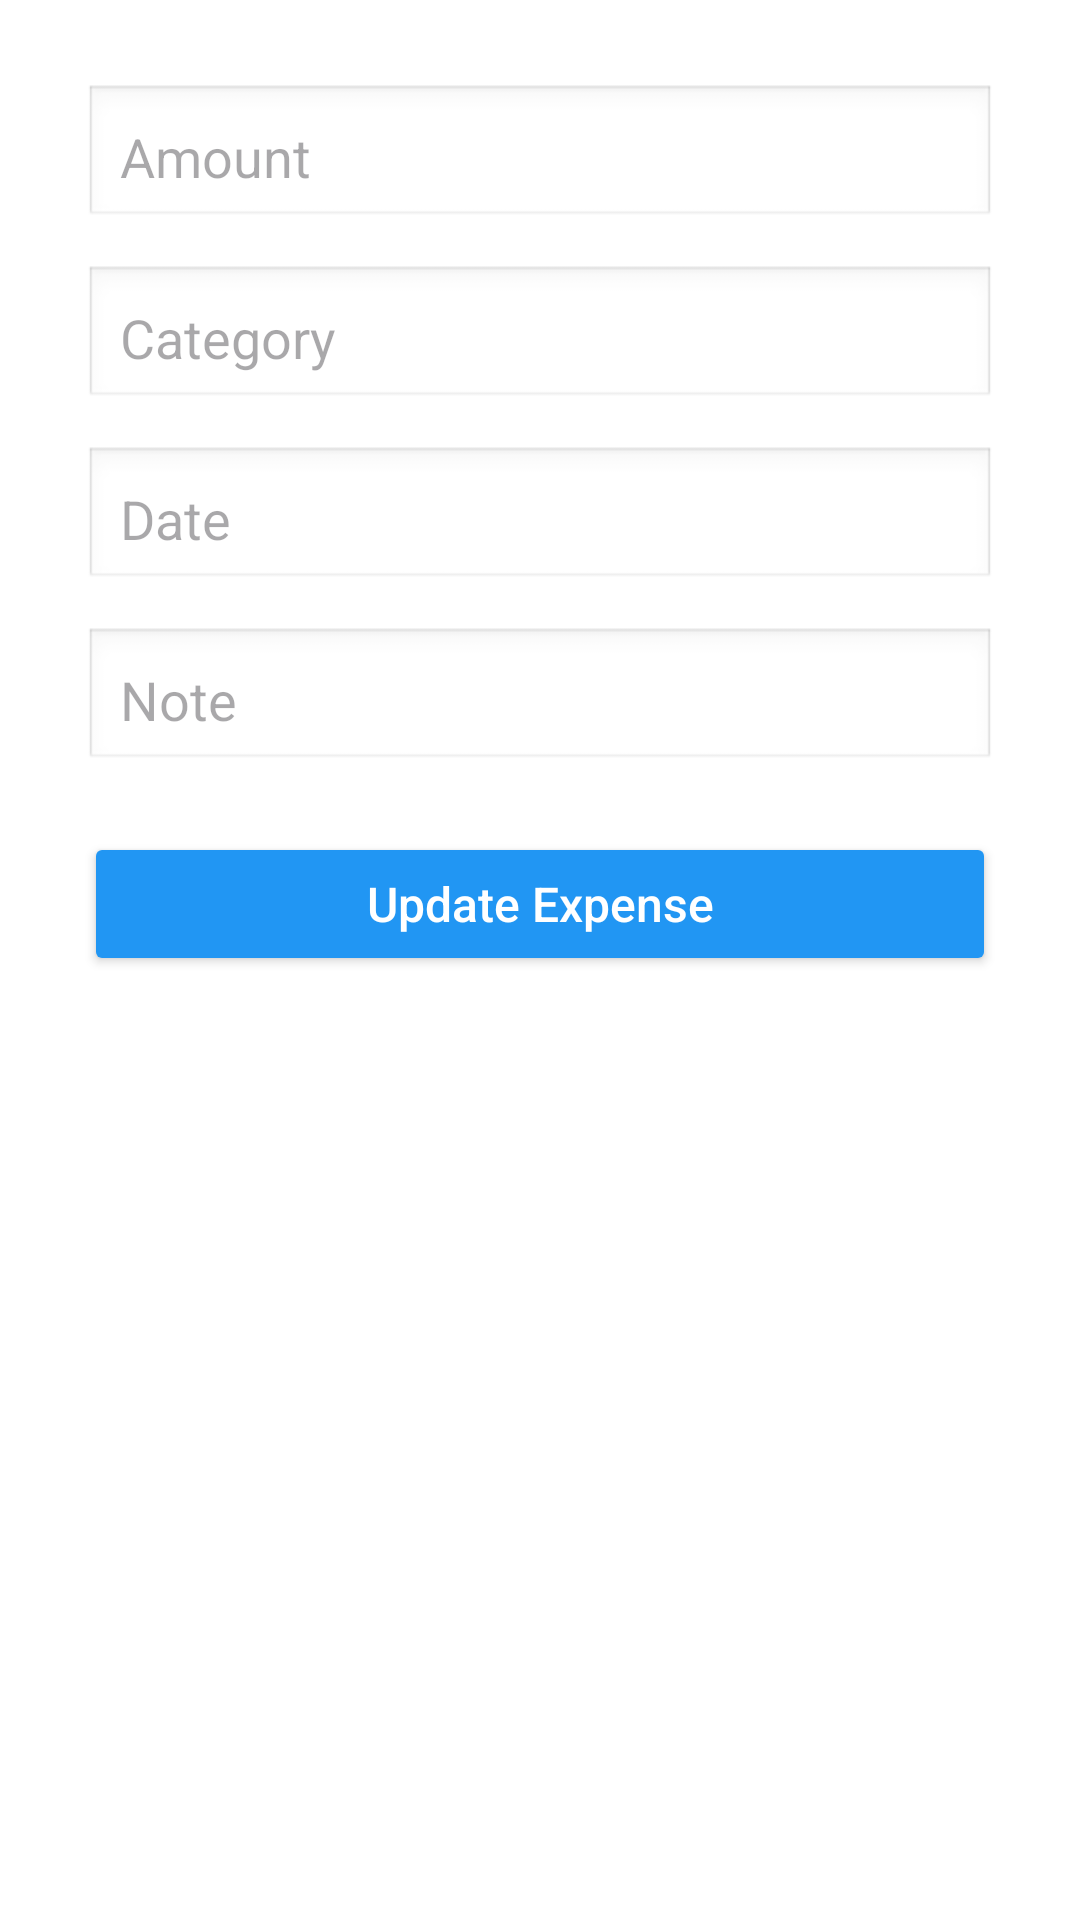

The Android layout XML behind this screen, and the referenced resources:
<!-- AndroidManifest.xml: application theme Theme.Smartspend -->
<!-- res/layout/activity_update_expense.xml -->
<?xml version="1.0" encoding="utf-8"?>
<LinearLayout xmlns:android="http://schemas.android.com/apk/res/android"
    android:layout_width="match_parent"
    android:layout_height="match_parent"
    android:orientation="vertical"
    android:padding="28dp"
    android:background="#FFFFFF">

    <EditText
        android:id="@+id/editAmount"
        android:layout_width="match_parent"
        android:layout_height="wrap_content"
        android:hint="Amount"
        android:minHeight="48dp"
        android:inputType="numberDecimal"
        android:padding="12dp"
        android:background="@android:drawable/edit_text" />

    <EditText
        android:id="@+id/editCategory"
        android:layout_width="match_parent"
        android:layout_height="wrap_content"
        android:hint="Category"
        android:minHeight="48dp"
        android:padding="12dp"
        android:background="@android:drawable/edit_text"
        android:layout_marginTop="12dp" />

    <EditText
        android:id="@+id/editDate"
        android:layout_width="match_parent"
        android:layout_height="wrap_content"
        android:hint="Date"
        android:minHeight="48dp"
        android:focusable="false"
        android:clickable="true"
        android:padding="12dp"
        android:background="@android:drawable/edit_text"
        android:layout_marginTop="12dp" />

    <EditText
        android:id="@+id/editNote"
        android:layout_width="match_parent"
        android:layout_height="wrap_content"
        android:hint="Note"
        android:minHeight="48dp"
        android:padding="12dp"
        android:background="@android:drawable/edit_text"
        android:layout_marginTop="12dp" />

    <Button
        android:id="@+id/btnUpdate"
        android:layout_width="match_parent"
        android:layout_height="wrap_content"
        android:text="Update Expense"
        android:minHeight="48dp"
        android:textAllCaps="false"
        android:textSize="16sp"
        android:layout_marginTop="20dp"
        android:backgroundTint="#2196F3"
        android:textColor="#FFFFFF" />
</LinearLayout>
<!-- resources referenced by this layout -->
<resources>
  <style name="Theme.Smartspend" parent="Base.Theme.Smartspend" />
  <style name="Base.Theme.Smartspend" parent="Theme.Material3.DayNight.NoActionBar">
          
          
      </style>
</resources>
